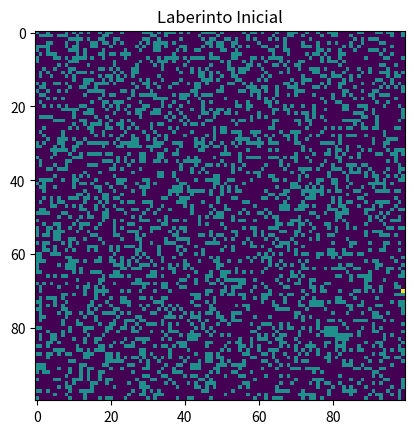

Here is the Python script that generated this plot:
import numpy as np
import matplotlib.pyplot as plt

# Dimensiones del laberinto
laberinto_dim = (100, 100)

# Crear laberinto vacío
laberinto = np.zeros(laberinto_dim)

# Agregar obstáculos aleatorios (representados por 1)
np.random.seed(42)  # Semilla para reproducibilidad
num_obstaculos = int(laberinto.size * 0.3)  # 30% del laberinto como obstáculos
obstaculos = np.random.choice(laberinto.size, num_obstaculos, replace=False)
laberinto[np.unravel_index(obstaculos, laberinto_dim)] = 1

# Agregar objetivo (representado por 2)
meta_pos = (np.random.randint(laberinto_dim[0]), np.random.randint(laberinto_dim[1]))
while laberinto[meta_pos] == 1:
    meta_pos = (np.random.randint(laberinto_dim[0]), np.random.randint(laberinto_dim[1]))
laberinto[meta_pos] = 2

# Visualización inicial
plt.imshow(laberinto, cmap="viridis")
plt.title("Laberinto Inicial")
plt.show()


# Acciones posibles
acciones = ['arriba', 'abajo', 'izquierda', 'derecha']
acciones_dict = {
    'arriba': (-1, 0),
    'abajo': (1, 0),
    'izquierda': (0, -1),
    'derecha': (0, 1)
}

def validar_movimiento(pos, accion, laberinto):
    nueva_pos = (pos[0] + accion[0], pos[1] + accion[1])
    if (0 <= nueva_pos[0] < laberinto.shape[0] and
        0 <= nueva_pos[1] < laberinto.shape[1] and
        laberinto[nueva_pos] != 1):
        return nueva_pos
    return pos
